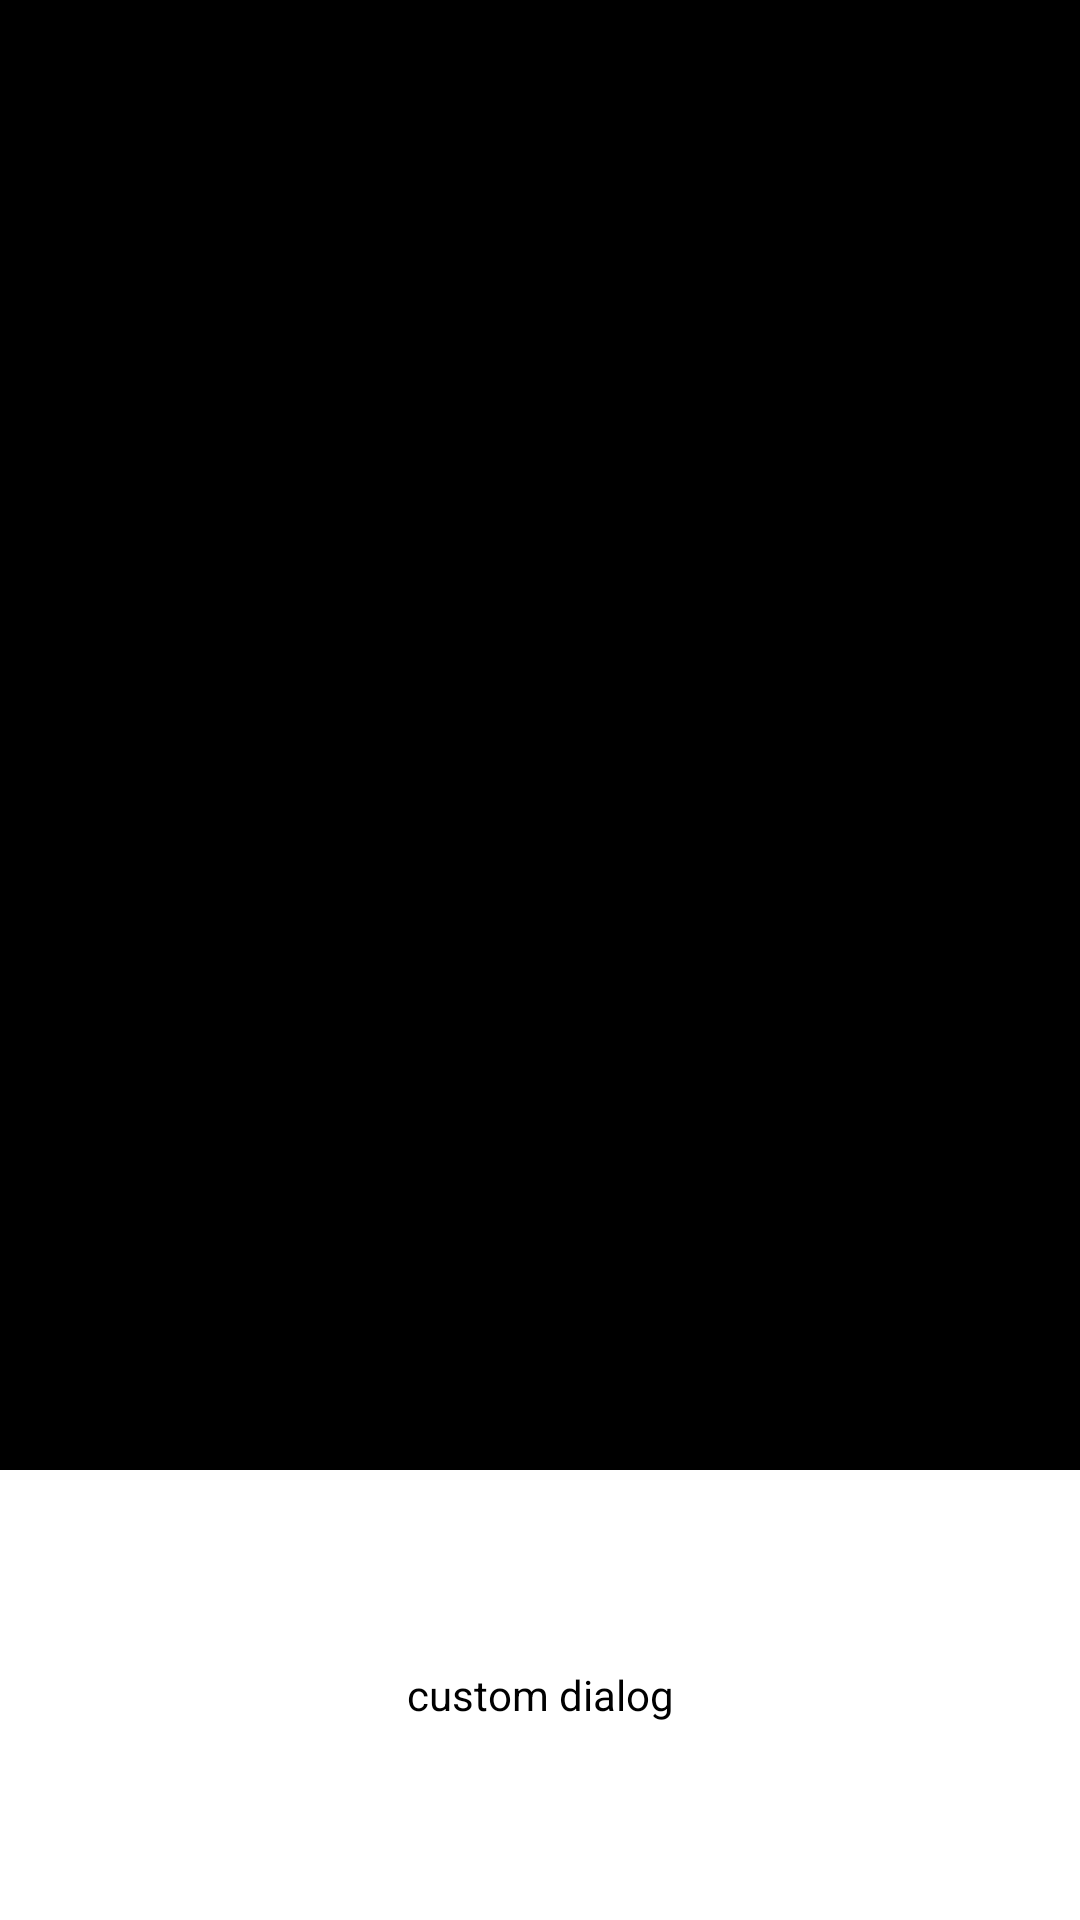

The Android layout XML behind this screen, and the referenced resources:
<!-- AndroidManifest.xml: application theme Theme.TestCardView -->
<!-- res/layout/dialog_custom.xml -->
<?xml version="1.0" encoding="utf-8"?>
<LinearLayout xmlns:android="http://schemas.android.com/apk/res/android"
    xmlns:app="http://schemas.android.com/apk/res-auto"
    xmlns:tools="http://schemas.android.com/tools"
    android:layout_width="match_parent"
    android:layout_height="match_parent"
    android:orientation="vertical"
    android:gravity="bottom"
    android:background="@color/black"
    tools:context=".MainActivity">

    <FrameLayout
        android:layout_width="match_parent"
        android:layout_height="wrap_content">

        <LinearLayout
            android:layout_width="match_parent"
            android:layout_height="150dp"
            android:orientation="vertical"
            android:gravity="center"
            android:background="@android:color/transparent">
            <TextView
                android:layout_width="match_parent"
                android:layout_height="150dp"
                android:gravity="center"
                android:textColor="@color/black"
                android:background="@color/white"
                android:text="custom dialog"/>
        </LinearLayout>

    </FrameLayout>


</LinearLayout>
<!-- resources referenced by this layout -->
<resources>
  <style name="Theme.TestCardView" parent="Theme.MaterialComponents.DayNight.DarkActionBar">
          
          <item name="colorPrimary">@color/purple_500</item>
          <item name="colorPrimaryVariant">@color/purple_700</item>
          <item name="colorOnPrimary">@color/white</item>
          
          <item name="colorSecondary">@color/teal_200</item>
          <item name="colorSecondaryVariant">@color/teal_700</item>
          <item name="colorOnSecondary">@color/black</item>
          
          <item name="android:statusBarColor" tools:targetApi="l">?attr/colorPrimaryVariant</item>
          
      </style>
  <!-- not gathered from this repository: default colours our renderer supplied (Android Studio template values) -->
  <color name="purple_500">#FF6200EE</color>
  <color name="purple_700">#FF3700B3</color>
  <color name="teal_200">#FF03DAC5</color>
  <color name="teal_700">#FF018786</color>
  <color name="black">#FF000000</color>
  <color name="white">#FFFFFFFF</color>
</resources>
